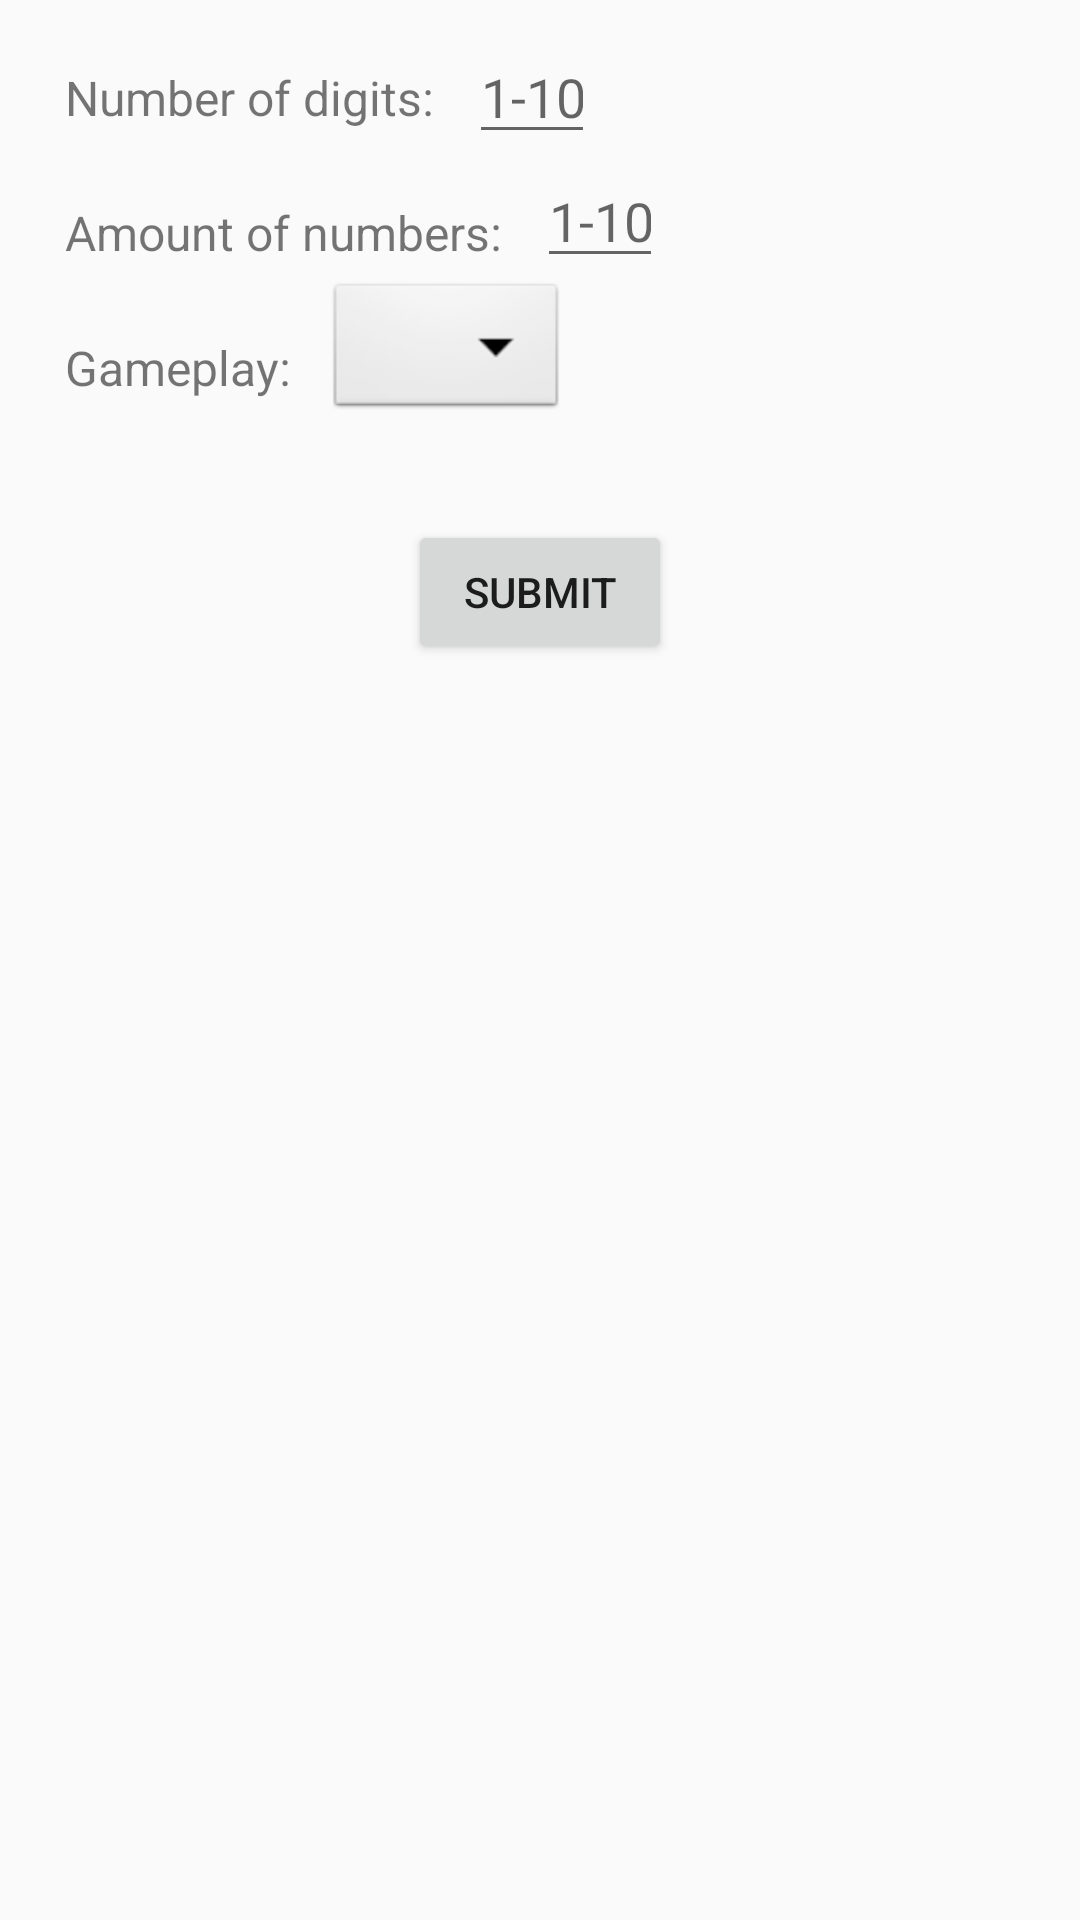

Layout XML and referenced resources for this Android screen:
<!-- AndroidManifest.xml: application theme Theme.MentalArithmetic -->
<!-- res/layout/activity_setting.xml -->
<?xml version="1.0" encoding="utf-8"?>
<ScrollView xmlns:android="http://schemas.android.com/apk/res/android"
    xmlns:app="http://schemas.android.com/apk/res-auto"
    xmlns:tools="http://schemas.android.com/tools"
    android:layout_width="fill_parent"
    android:layout_height="wrap_content"
    android:fillViewport="false"
    android:orientation="vertical"
    android:padding="10dp">

    <android.support.constraint.ConstraintLayout
        android:layout_width="match_parent"
        android:layout_height="wrap_content"
        tools:context=".Setting">

        <TextView
            android:id="@+id/text_digit"
            android:layout_width="wrap_content"
            android:layout_height="wrap_content"
            android:text="Number of digits:"
            android:textSize="16sp"
            android:padding="11.5dp"
            app:layout_constraintStart_toStartOf="parent"
            app:layout_constraintTop_toTopOf="parent"
            />

        <EditText
            android:id="@+id/edittext_digit"
            android:layout_width="wrap_content"
            android:layout_height="wrap_content"
            android:hint="1-10 only"
            android:ems="2"
            android:inputType="number"
            app:layout_constraintTop_toTopOf="parent"
            app:layout_constraintStart_toEndOf="@id/text_digit"
            />
        <TextView
            android:id="@+id/text_totalnumber"
            android:layout_width="wrap_content"
            android:layout_height="wrap_content"
            android:text="Amount of numbers:"
            android:textSize="16sp"
            android:padding="11.5dp"
            app:layout_constraintStart_toStartOf="parent"
            app:layout_constraintTop_toBottomOf="@id/text_digit"
            />

        <EditText
            android:id="@+id/edittext_totalnumber"
            android:layout_width="wrap_content"
            android:layout_height="wrap_content"
            android:hint="1-10 only"
            android:ems="2"
            android:inputType="number"
            app:layout_constraintStart_toEndOf="@id/text_totalnumber"
            app:layout_constraintTop_toBottomOf="@id/edittext_digit"
            />

        <TextView
            android:id="@+id/text_gameplay"
            android:layout_width="wrap_content"
            android:layout_height="wrap_content"
            android:text="Gameplay:"
            android:textSize="16sp"
            android:padding="11.5dp"
            app:layout_constraintStart_toStartOf="parent"
            app:layout_constraintTop_toBottomOf="@id/text_totalnumber"
            />


        <Spinner
            android:id="@+id/spinner_gameplay"
            android:layout_width="wrap_content"
            android:layout_height="wrap_content"
            android:background="@android:drawable/btn_dropdown"
            android:spinnerMode="dropdown"
            app:layout_constraintStart_toEndOf="@id/text_gameplay"
            app:layout_constraintTop_toBottomOf="@id/edittext_totalnumber"
            />

        <Button
            android:id="@+id/submit_setting"
            android:layout_width="wrap_content"
            android:layout_height="wrap_content"
            android:text="Submit"
            android:layout_marginTop="32dp"
            app:layout_constraintStart_toStartOf="parent"
            app:layout_constraintEnd_toEndOf="parent"
            app:layout_constraintTop_toBottomOf="@+id/spinner_gameplay"
            />

    </android.support.constraint.ConstraintLayout>
</ScrollView>
<!-- resources referenced by this layout -->
<resources>
  <style name="Theme.MentalArithmetic" parent="Theme.AppCompat.Light.DarkActionBar">
          
          <item name="colorPrimary">@color/purple_500</item>
          <item name="colorPrimaryDark">@color/purple_700</item>
          <item name="colorAccent">@color/teal_200</item>
          
      </style>
  <!-- not gathered from this repository: default colours our renderer supplied (Android Studio template values) -->
  <color name="purple_500">#FF6200EE</color>
  <color name="purple_700">#FF3700B3</color>
  <color name="teal_200">#FF03DAC5</color>
</resources>
